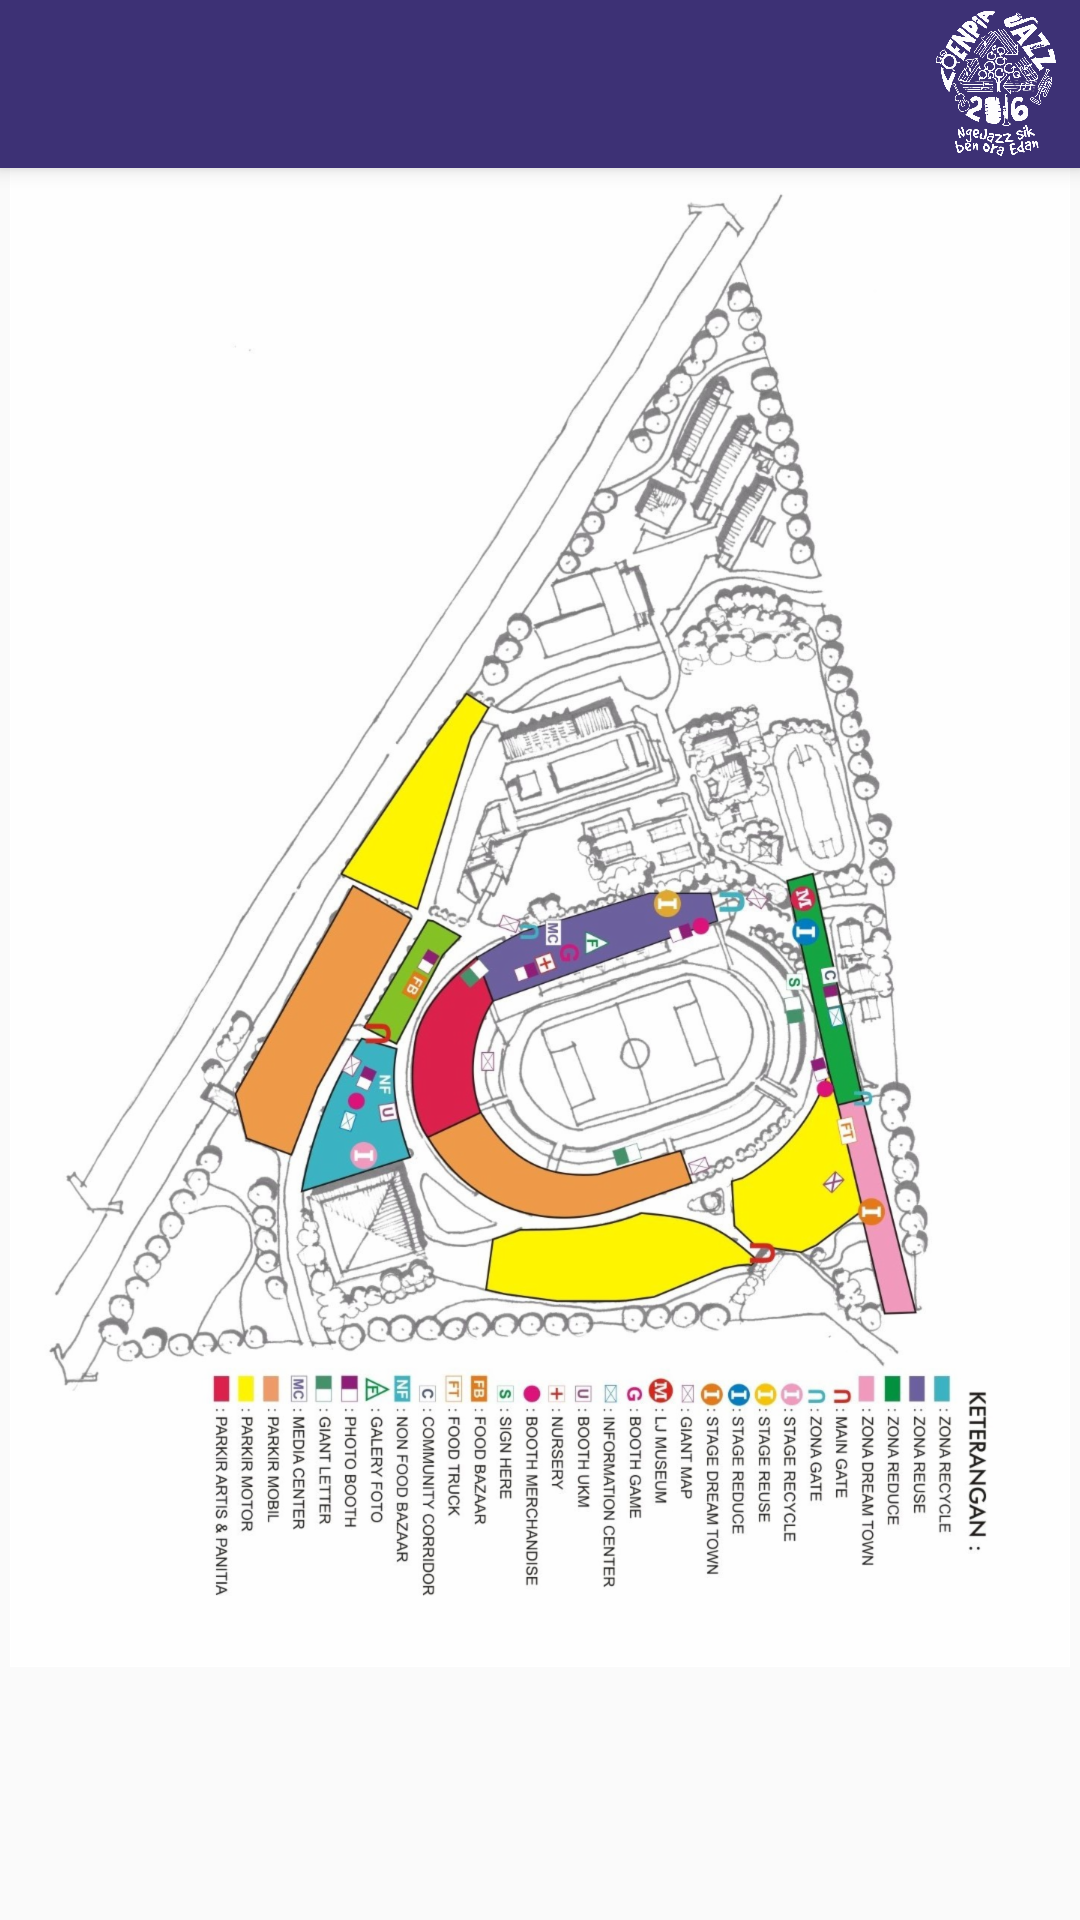

This screen was rendered from an Android layout file. Write that file and the resources it references.
<!-- AndroidManifest.xml: application theme AppTheme -->
<!-- res/layout/activity_map.xml -->
<?xml version="1.0" encoding="utf-8"?>
<android.support.design.widget.CoordinatorLayout
    xmlns:android="http://schemas.android.com/apk/res/android"
    xmlns:app="http://schemas.android.com/apk/res-auto"
    android:layout_width="match_parent"
    android:layout_height="match_parent">

    <android.support.design.widget.AppBarLayout
        android:layout_width="match_parent"
        android:layout_height="wrap_content"
        android:theme="@style/ThemeOverlay.AppCompat.Dark.ActionBar">

        <android.support.v7.widget.Toolbar
            android:id="@+id/toolbar"
            android:layout_width="match_parent"
            android:layout_height="?attr/actionBarSize"
            android:background="?attr/colorPrimary"
            app:layout_scrollFlags="scroll|enterAlways"
            app:popupTheme="@style/ThemeOverlay.AppCompat.Light" >

            <ImageButton
                android:layout_width="56dp"
                android:layout_height="56dp"
                android:background="@null"
                android:src="@drawable/logo_loenpia_jazz_white"
                android:gravity="right|end"
                android:scaleType="fitCenter"
                android:layout_gravity="right"
                android:layout_alignParentRight="true"
                android:layout_alignParentEnd="true"
                android:foregroundGravity="right"/>

        </android.support.v7.widget.Toolbar>

    </android.support.design.widget.AppBarLayout>

    <RelativeLayout
        android:id="@+id/activity_map"
        android:layout_width="match_parent"
        android:layout_height="match_parent"
        app:layout_behavior="@string/appbar_scrolling_view_behavior">

        <ImageView
            android:layout_width="match_parent"
            android:layout_height="wrap_content"
            android:scaleType="centerInside"
            android:src="@drawable/map_mobile_app"/>

    </RelativeLayout>

</android.support.design.widget.CoordinatorLayout>
<!-- resources referenced by this layout -->
<resources>
  <!-- drawable logo_loenpia_jazz_white: png bitmap (drawable-hdpi, 124331 bytes) -->
  <!-- drawable map_mobile_app: png bitmap (drawable-hdpi, 255997 bytes) -->
  <style name="AppTheme" parent="Theme.AppCompat.Light">
          
          <item name="windowActionBar">false</item>
          <item name="windowNoTitle">true</item>
          <item name="colorPrimary">@color/colorPrimary</item>
          <item name="colorPrimaryDark">@color/colorPrimaryDark</item>
          <item name="colorAccent">@color/colorAccent</item>
      </style>
  <color name="colorPrimary">#3d3175</color>
  <color name="colorPrimaryDark">#342a64</color>
  <color name="colorAccent">#FFFFFF</color>
</resources>
